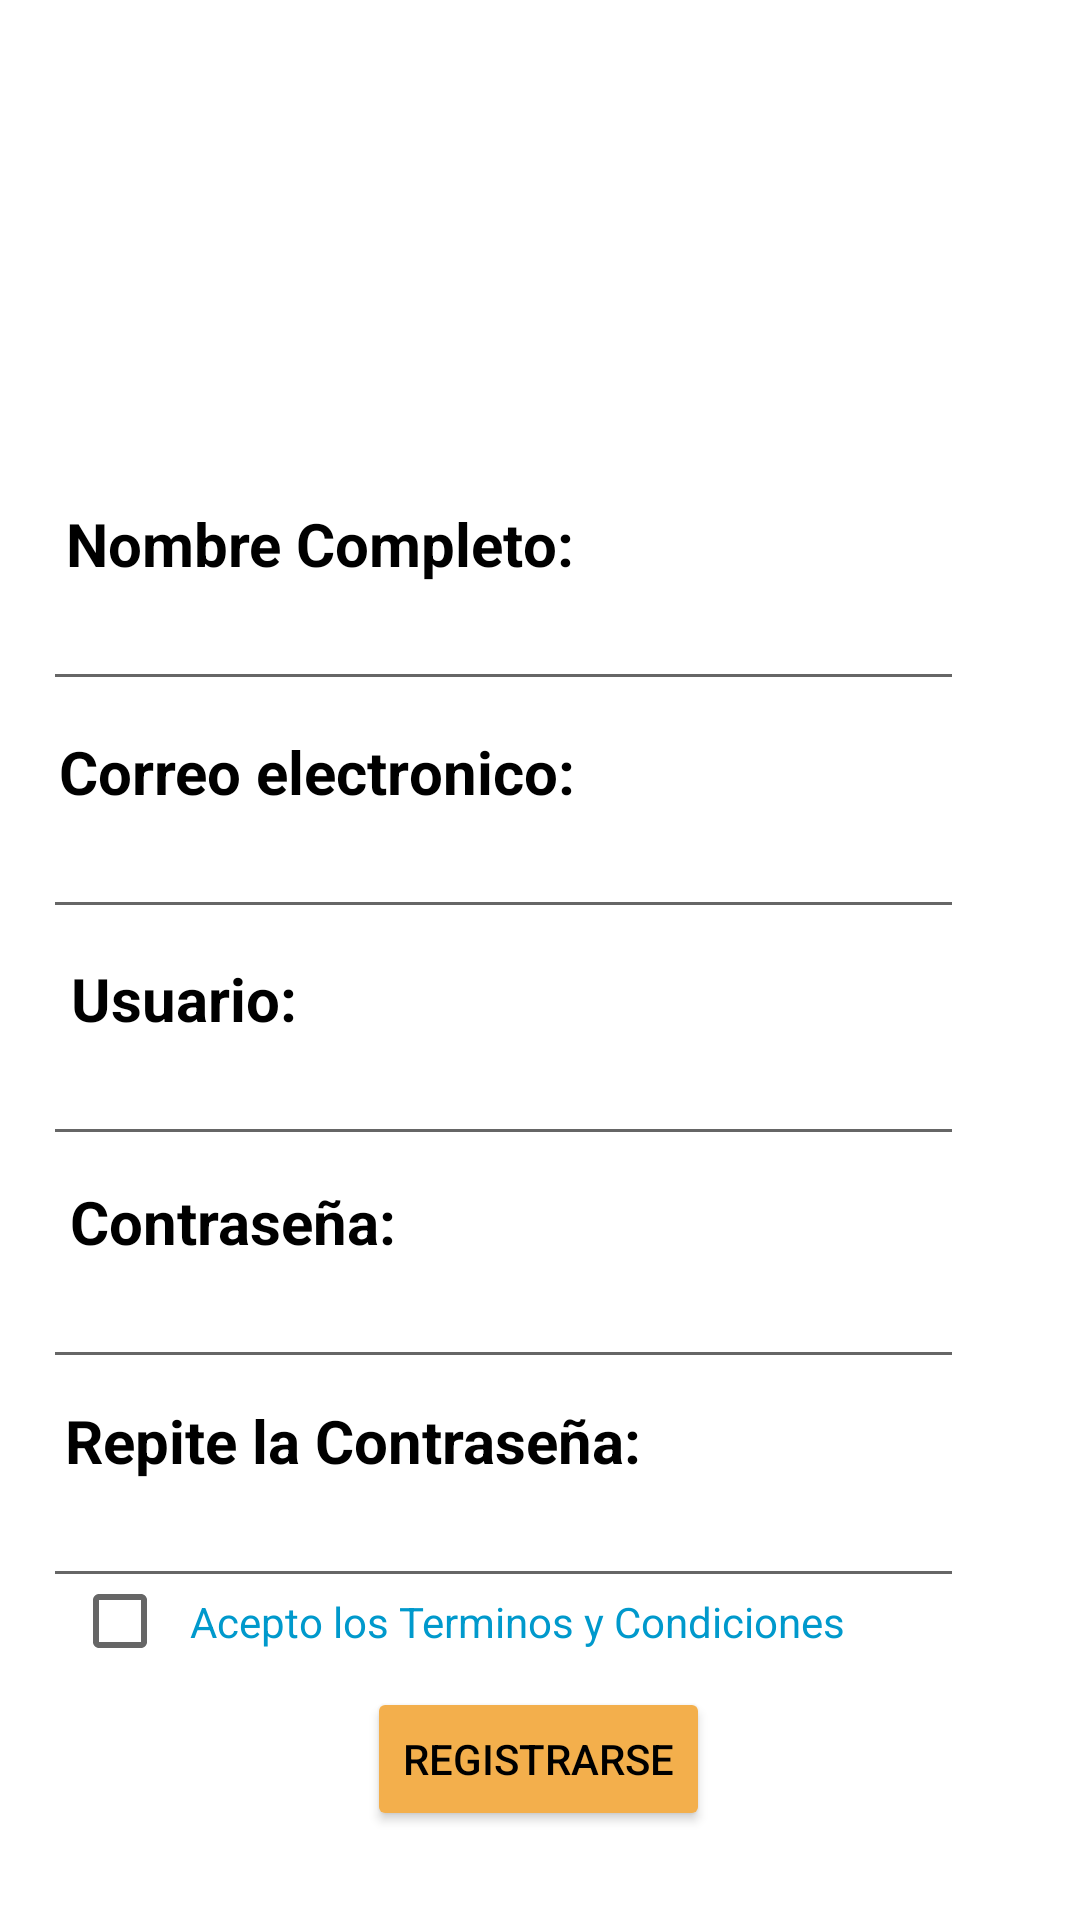

Reconstruct the res/layout file that produces this screen, plus the resources it refers to.
<!-- AndroidManifest.xml: application theme Theme.TopResale -->
<!-- res/layout/activity_register.xml -->
<?xml version="1.0" encoding="utf-8"?>
<androidx.constraintlayout.widget.ConstraintLayout xmlns:android="http://schemas.android.com/apk/res/android"
    xmlns:app="http://schemas.android.com/apk/res-auto"
    xmlns:tools="http://schemas.android.com/tools"
    android:layout_width="match_parent"
    android:layout_height="match_parent"
    android:windowSoftInputMode="adjustPan"
    tools:context=".View.RegisterActivity">


    <ImageView
        android:id="@+id/logoImageView"
        android:layout_width="113dp"
        android:layout_height="104dp"
        android:contentDescription="Logo app"
        app:layout_constraintBottom_toBottomOf="parent"
        app:layout_constraintEnd_toEndOf="parent"
        app:layout_constraintStart_toStartOf="parent"
        app:layout_constraintTop_toTopOf="parent"
        app:layout_constraintVertical_bias="0.062"
        app:srcCompat="@drawable/logo" />


    <TextView
        android:id="@+id/nombreCompletoTextView"
        android:layout_width="wrap_content"
        android:layout_height="26dp"
        android:text="@string/nombre"
        android:textColor="@color/black"
        android:textSize="20sp"
        android:textStyle="bold"
        app:layout_constraintBottom_toBottomOf="parent"
        app:layout_constraintEnd_toEndOf="parent"
        app:layout_constraintHorizontal_bias="0.116"
        app:layout_constraintStart_toStartOf="parent"
        app:layout_constraintTop_toTopOf="parent"
        app:layout_constraintVertical_bias="0.273" />

    <TextView
        android:id="@+id/correoTextView"
        android:layout_width="wrap_content"
        android:layout_height="26dp"
        android:text="@string/correo"
        android:textColor="@color/black"
        android:textSize="20sp"
        android:textStyle="bold"
        app:layout_constraintBottom_toBottomOf="parent"
        app:layout_constraintEnd_toEndOf="parent"
        app:layout_constraintHorizontal_bias="0.105"
        app:layout_constraintStart_toStartOf="parent"
        app:layout_constraintTop_toTopOf="parent"
        app:layout_constraintVertical_bias="0.397" />

    <TextView
        android:id="@+id/usuarioTextView"
        android:layout_width="wrap_content"
        android:layout_height="26dp"
        android:text="@string/usuario"
        android:textColor="@color/black"
        android:textSize="20sp"
        android:textStyle="bold"
        app:layout_constraintBottom_toBottomOf="parent"
        app:layout_constraintEnd_toEndOf="parent"
        app:layout_constraintHorizontal_bias="0.083"
        app:layout_constraintStart_toStartOf="parent"
        app:layout_constraintTop_toTopOf="parent"
        app:layout_constraintVertical_bias="0.52" />

    <TextView
        android:id="@+id/contraTextView"
        android:layout_width="wrap_content"
        android:layout_height="26dp"
        android:text="@string/password"
        android:textColor="@color/black"
        android:textSize="20sp"
        android:textStyle="bold"
        app:layout_constraintBottom_toBottomOf="parent"
        app:layout_constraintEnd_toEndOf="parent"
        app:layout_constraintHorizontal_bias="0.093"
        app:layout_constraintStart_toStartOf="parent"
        app:layout_constraintTop_toTopOf="parent"
        app:layout_constraintVertical_bias="0.641" />

    <TextView
        android:id="@+id/repiteContraTextView"
        android:layout_width="wrap_content"
        android:layout_height="26dp"
        android:text="@string/repitePassword"
        android:textColor="@color/black"
        android:textSize="20sp"
        android:textStyle="bold"
        app:layout_constraintBottom_toBottomOf="parent"
        app:layout_constraintEnd_toEndOf="parent"
        app:layout_constraintHorizontal_bias="0.129"
        app:layout_constraintStart_toStartOf="parent"
        app:layout_constraintTop_toTopOf="parent"
        app:layout_constraintVertical_bias="0.76" />

    <EditText
        android:id="@+id/nombreCompleto_editText"
        android:layout_width="307dp"
        android:layout_height="40dp"
        android:ems="10"
        android:inputType="textPersonName"
        app:layout_constraintBottom_toBottomOf="parent"
        app:layout_constraintEnd_toEndOf="parent"
        app:layout_constraintHorizontal_bias="0.269"
        app:layout_constraintStart_toStartOf="parent"
        app:layout_constraintTop_toBottomOf="@+id/nombreCompletoTextView"
        app:layout_constraintVertical_bias="0.0" />

    <EditText
        android:id="@+id/correo_editText"
        android:layout_width="307dp"
        android:layout_height="40dp"
        android:ems="10"
        android:inputType="textPersonName"
        app:layout_constraintBottom_toBottomOf="parent"
        app:layout_constraintEnd_toEndOf="parent"
        app:layout_constraintHorizontal_bias="0.269"
        app:layout_constraintStart_toStartOf="parent"
        app:layout_constraintTop_toBottomOf="@+id/correoTextView"
        app:layout_constraintVertical_bias="0.0" />

    <EditText
        android:id="@+id/usuarioIniciSesio_editText"
        android:layout_width="307dp"
        android:layout_height="40dp"
        android:ems="10"
        android:inputType="textPersonName"
        app:layout_constraintBottom_toBottomOf="parent"
        app:layout_constraintEnd_toEndOf="parent"
        app:layout_constraintHorizontal_bias="0.269"
        app:layout_constraintStart_toStartOf="parent"
        app:layout_constraintTop_toBottomOf="@+id/usuarioTextView"
        app:layout_constraintVertical_bias="0.0" />


    <EditText
        android:id="@+id/password_editText"
        android:layout_width="307dp"
        android:layout_height="40dp"
        android:ems="10"
        android:inputType="textPassword"
        app:layout_constraintBottom_toBottomOf="parent"
        app:layout_constraintEnd_toEndOf="parent"
        app:layout_constraintHorizontal_bias="0.269"
        app:layout_constraintStart_toStartOf="parent"
        app:layout_constraintTop_toBottomOf="@+id/contraTextView"
        app:layout_constraintVertical_bias="0.0" />

    <EditText
        android:id="@+id/repetirPassword_editText"
        android:layout_width="307dp"
        android:layout_height="40dp"
        android:ems="10"
        android:inputType="textPassword"
        app:layout_constraintBottom_toBottomOf="parent"
        app:layout_constraintEnd_toEndOf="parent"
        app:layout_constraintHorizontal_bias="0.269"
        app:layout_constraintStart_toStartOf="parent"
        app:layout_constraintTop_toBottomOf="@+id/repiteContraTextView"
        app:layout_constraintVertical_bias="0.0" />

    <Button
        android:id="@+id/login_button"
        android:layout_width="wrap_content"
        android:layout_height="wrap_content"
        android:backgroundTint="#F3AF4C"
        android:onClick="crearUsuario"
        android:text="@string/register"
        android:textColor="@color/black"
        app:layout_constraintBottom_toBottomOf="parent"
        app:layout_constraintEnd_toEndOf="parent"
        app:layout_constraintHorizontal_bias="0.498"
        app:layout_constraintStart_toStartOf="parent"
        app:layout_constraintTop_toTopOf="parent"
        app:layout_constraintVertical_bias="0.95" />

    <TextView
        android:id="@+id/terminosYCondiciones"
        android:layout_width="wrap_content"
        android:layout_height="19dp"
        android:onClick="mostrarTerminosYCondiciones"
        android:text="Acepto los Terminos y Condiciones"
        android:textColor="@android:color/holo_blue_dark"
        app:layout_constraintBottom_toBottomOf="parent"
        app:layout_constraintEnd_toEndOf="parent"
        app:layout_constraintHorizontal_bias="0.446"
        app:layout_constraintStart_toStartOf="parent"
        app:layout_constraintTop_toTopOf="parent"
        app:layout_constraintVertical_bias="0.855" />

    <CheckBox
        android:id="@+id/aceptarTerminos_checkBox"
        android:layout_width="30dp"
        android:layout_height="35dp"
        android:layout_marginBottom="92dp"
        app:layout_constraintBottom_toBottomOf="parent"
        app:layout_constraintEnd_toEndOf="parent"
        app:layout_constraintHorizontal_bias="0.073"
        app:layout_constraintStart_toStartOf="parent"
        app:layout_constraintTop_toBottomOf="@+id/repetirPassword_editText" />

</androidx.constraintlayout.widget.ConstraintLayout>
<!-- resources referenced by this layout -->
<resources>
  <color name="black">#FF000000</color>
  <string name="correo">Correo electronico:</string>
  <string name="nombre">Nombre Completo:</string>
  <string name="password">Contraseña:</string>
  <string name="register">Registrarse</string>
  <string name="repitePassword">Repite la Contraseña:</string>
  <string name="usuario">Usuario:</string>
  <style name="Theme.TopResale" parent="Theme.MaterialComponents.DayNight.DarkActionBar">
          
          <item name="colorPrimary">@color/carne</item>
          <item name="colorPrimaryVariant">@color/purple_700</item>
          <item name="colorOnPrimary">@color/white</item>
          
          <item name="colorSecondary">@color/teal_200</item>
          <item name="colorSecondaryVariant">@color/teal_700</item>
          <item name="colorOnSecondary">@color/black</item>
          
          <item name="android:statusBarColor">?attr/colorPrimaryVariant</item>
          
      </style>
  <color name="carne">#F3AF4C</color>
  <color name="purple_700">#FF3700B3</color>
  <color name="white">#FFFFFFFF</color>
  <color name="teal_200">#FF03DAC5</color>
  <color name="teal_700">#FF018786</color>
</resources>
